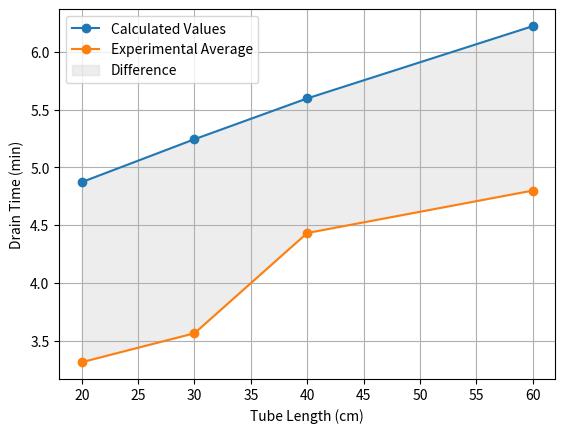

Python code for this plot:
import matplotlib.pyplot as plt
import numpy as np
# units m
lengths = [0.2, 0.3, 0.4, 0.6]
experiment_drain_times = [180 + 19, 180 + 34, 240 + 26, 240 + 48]

# units kg/m^3 (water density)
rho = 998

# units Ns/m^2 (water viscosity)
mu = 0.001003

# units degrees
theta = np.arcsin(1 / 150)
theta_deg = theta * (180 / np.pi)

# units m
a_tank = 0.32 * 0.26
d_tube = 0.00794

# units m^2
a_tube = ((d_tube / 2) ** 2) * np.pi

# units m/s^2
g = 9.81
height = 0.08  # units m
step = 0.001

drain_times = []

def calculate_vp(height, friction_factor, L):
    pipe_vel_squared = (2 * g * (height + (L / 150))) / (1.5 - (a_tube**2 / a_tank**2) + ((L * friction_factor) / d_tube))
    # print("pipe velocity squared is -----------> ", pipe_vel_squared)
    pipe_velocity = np.sqrt(pipe_vel_squared)
    return pipe_velocity

def calculate_reynolds(velocity):
    return (rho * velocity * d_tube) / mu  # return reynolds number

# assuming material is plastic
e_over_d = 0.0015 / 7.94

# colebrook equation iteration
def calculate_f(re, f):
    colebrook_RHS = -2.0 * np.log10((e_over_d / 3.7) + (2.51 / (re * np.sqrt(f))))
    return 1 / colebrook_RHS**2  # returns f

drain_time = 0

# iterate while decreasing height
for L in lengths:
  while height > 0:
      f = 0.02 # initial guess for f
      f_prev = -1 # stored f value

      # print("HEIGHT --> ", height)
      vp_guess = np.sqrt((2 * g * (height + (L / 150))) / (1.5 - (a_tube**2 / a_tank**2)))
      re = calculate_reynolds(vp_guess)

      if re < 2300:
        f = 64 / re
      else:
        vp = calculate_vp(height, f, L)
        re = calculate_reynolds(vp)
        # Iterate for friction factor
        while abs(f - f_prev) > 0.0001:
            f_prev = f
            f = calculate_f(re, f_prev)
            #print("new f_prev (in loop) --> ", f)
            #print("DIFFERENCE: ", f, f_prev, f - f_prev)
            vp = calculate_vp(height, f, L)
            re = calculate_reynolds(vp)

      # print(" ")

      final_vp = calculate_vp(height, f, L)

      t_step = (step * a_tank) / (a_tube * final_vp)
      drain_time += t_step # dh divided by v2
      #print("drain_time -->", drain_time)

      height = round(height - step, 3) # Avoid floating point error

  print(f"{L} {int(drain_time // 60)}:{int(drain_time % 60)}")
  drain_times.append(drain_time)

  height = 0.08
  drain_time = 0

np_lengths = np.array(lengths) * 100
np_times = np.array(drain_times) / 60
np_experiment_times = np.array(experiment_drain_times) / 60

line1 = plt.plot(np_lengths, np_times, marker='o', label="Calculated Values")
plt.plot(np_lengths, np_experiment_times, marker='o', label="Experimental Average")
plt.fill_between(np_lengths, np_times, np_experiment_times, color='lightgray', alpha=0.4, label='Difference')

plt.xlabel("Tube Length (cm)")
plt.ylabel("Drain Time (min)")
plt.legend()
plt.grid(True)
plt.show()